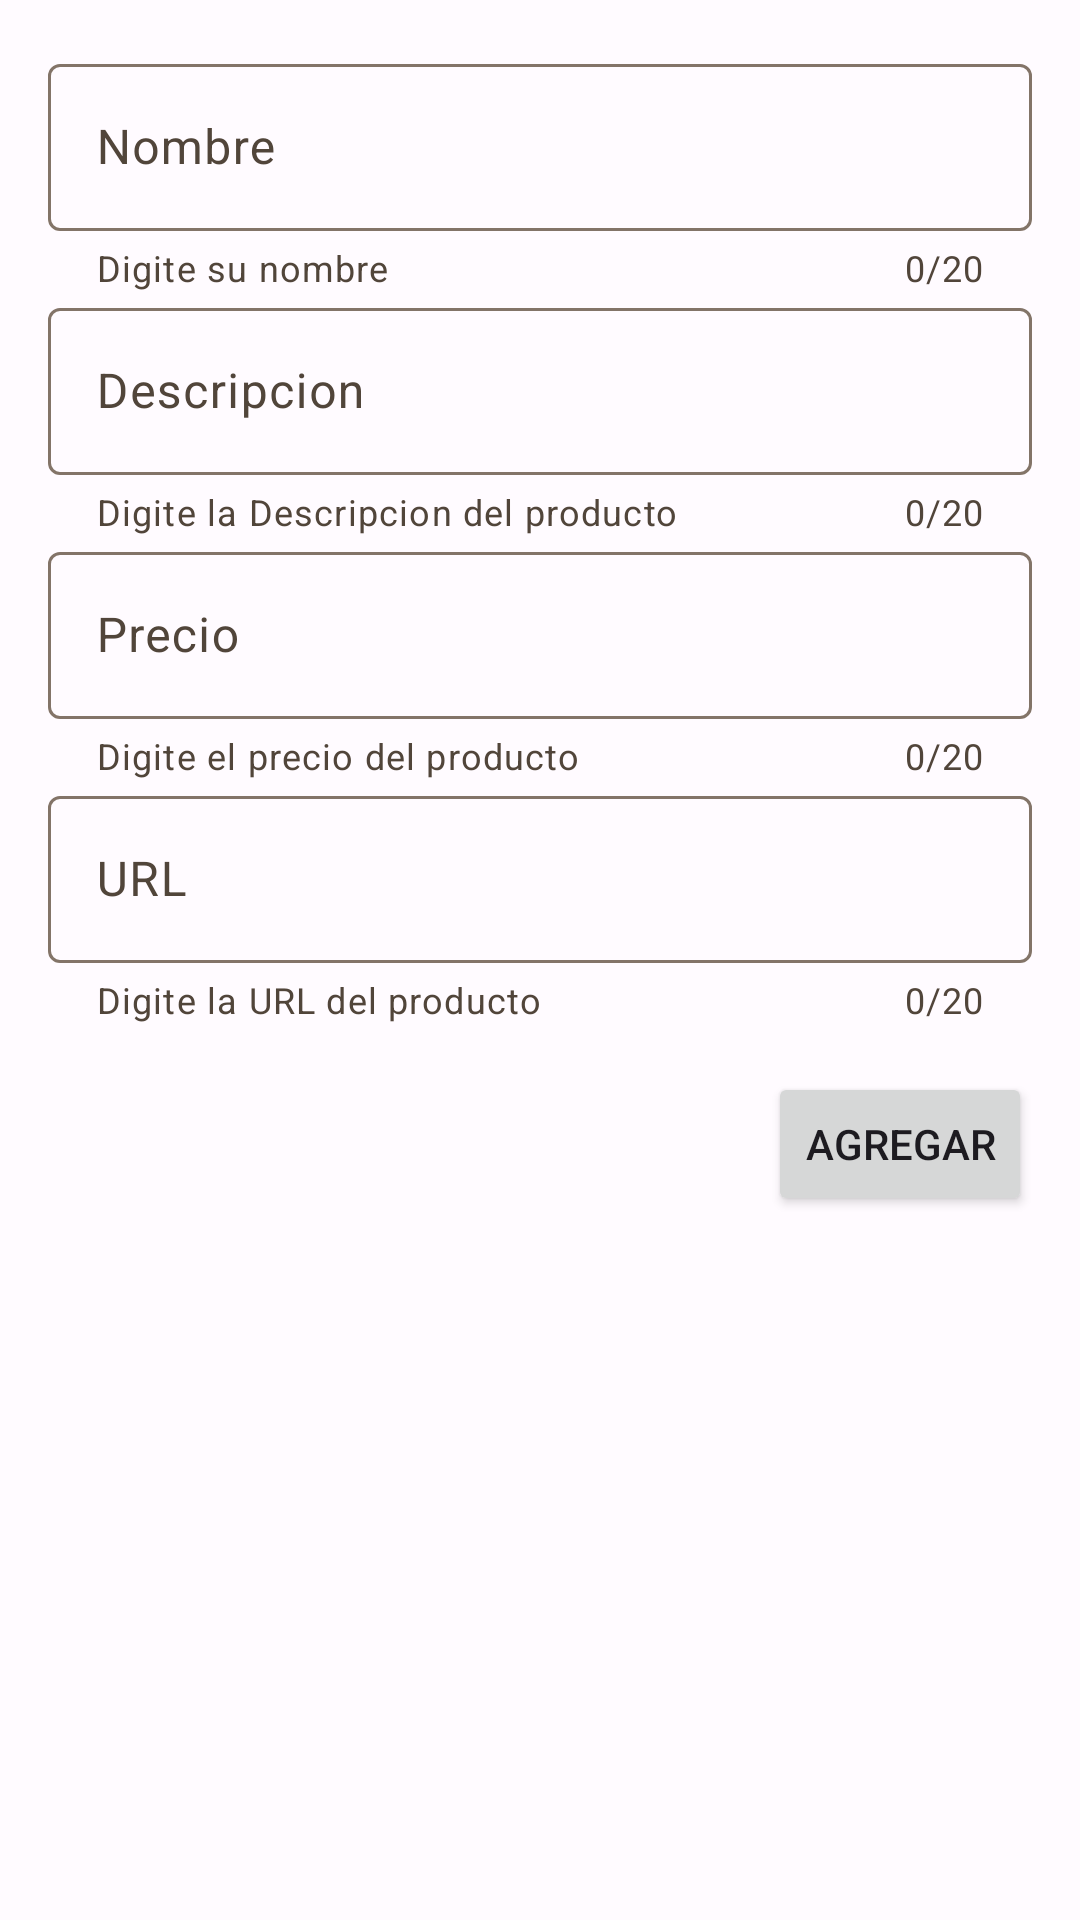

Here is an Android app screen rendered from its layout file. Give the layout XML and the strings, colors and styles it references.
<!-- AndroidManifest.xml: application theme Theme.TienditaVirtu -->
<!-- res/layout/activity_form_product.xml -->
<?xml version="1.0" encoding="utf-8"?>
<LinearLayout xmlns:android="http://schemas.android.com/apk/res/android"
    xmlns:app="http://schemas.android.com/apk/res-auto"
    xmlns:tools="http://schemas.android.com/tools"
    android:layout_width="match_parent"
    android:orientation="vertical"

    android:layout_height="match_parent"
    tools:context=".FormProductActivity"
    android:padding="16dp"
    >

    <com.google.android.material.textfield.TextInputLayout
        android:id="@+id/et_name"
        android:layout_width="match_parent"
        android:layout_height="wrap_content"
        app:counterEnabled="true"
        app:counterMaxLength="20"
        app:endIconMode="clear_text"
        app:helperText="Digite su nombre"
        app:startIconDrawable="@drawable/ic_rename">

        <com.google.android.material.textfield.TextInputEditText
            android:layout_width="match_parent"
            android:layout_height="wrap_content"
            android:hint="Nombre" />
    </com.google.android.material.textfield.TextInputLayout>

    <com.google.android.material.textfield.TextInputLayout
        android:id="@+id/et_decription"
        android:layout_width="match_parent"
        android:layout_height="wrap_content"
        app:counterEnabled="true"
        app:counterMaxLength="20"
        app:endIconMode="clear_text"
        app:helperText="Digite la Descripcion del producto"
        app:startIconDrawable="@drawable/ic_rename">

        <com.google.android.material.textfield.TextInputEditText
            android:layout_width="match_parent"
            android:layout_height="wrap_content"
            android:hint="Descripcion" />
    </com.google.android.material.textfield.TextInputLayout>

    <com.google.android.material.textfield.TextInputLayout
        android:id="@+id/et_price"
        android:layout_width="match_parent"
        android:layout_height="wrap_content"
        app:counterEnabled="true"
        app:counterMaxLength="20"
        app:endIconMode="clear_text"
        app:helperText="Digite el precio del producto"
        app:startIconDrawable="@drawable/ic_rename">

        <com.google.android.material.textfield.TextInputEditText
            android:layout_width="match_parent"
            android:layout_height="wrap_content"
            android:hint="Precio" />
    </com.google.android.material.textfield.TextInputLayout>

    <com.google.android.material.textfield.TextInputLayout
        android:id="@+id/et_url_image"
        android:layout_width="match_parent"
        android:layout_height="wrap_content"
        app:counterEnabled="true"
        app:counterMaxLength="20"
        app:endIconMode="clear_text"
        app:helperText="Digite la URL del producto"
        app:startIconDrawable="@drawable/ic_rename">

        <com.google.android.material.textfield.TextInputEditText
            android:layout_width="match_parent"
            android:layout_height="wrap_content"
            android:hint="URL" />
    </com.google.android.material.textfield.TextInputLayout>


    <Button
        android:id="@+id/btn_save_product"
        android:layout_width="wrap_content"
        android:layout_height="wrap_content"
        android:text="Agregar"
        android:layout_gravity="right"
        android:layout_marginTop="16dp">

    </Button>
</LinearLayout>
<!-- resources referenced by this layout -->
<resources>
  <style name="Theme.TienditaVirtu" parent="Base.Theme.TienditaVirtu" />
  <style name="Base.Theme.TienditaVirtu" parent="Theme.Material3.DayNight.NoActionBar">
          
          
          <item name="colorPrimary">@color/md_theme_light_primary</item>
          <item name="colorOnPrimary">@color/md_theme_light_onPrimary</item>
          <item name="colorPrimaryContainer">@color/md_theme_light_primaryContainer</item>
          <item name="colorOnPrimaryContainer">@color/md_theme_light_onPrimaryContainer</item>
          <item name="colorSecondary">@color/md_theme_light_secondary</item>
          <item name="colorOnSecondary">@color/md_theme_light_onSecondary</item>
          <item name="colorSecondaryContainer">@color/md_theme_light_secondaryContainer</item>
          <item name="colorOnSecondaryContainer">@color/md_theme_light_onSecondaryContainer</item>
          <item name="colorTertiary">@color/md_theme_light_tertiary</item>
          <item name="colorOnTertiary">@color/md_theme_light_onTertiary</item>
          <item name="colorTertiaryContainer">@color/md_theme_light_tertiaryContainer</item>
          <item name="colorOnTertiaryContainer">@color/md_theme_light_onTertiaryContainer</item>
          <item name="colorError">@color/md_theme_light_error</item>
          <item name="colorErrorContainer">@color/md_theme_light_errorContainer</item>
          <item name="colorOnError">@color/md_theme_light_onError</item>
          <item name="colorOnErrorContainer">@color/md_theme_light_onErrorContainer</item>
          <item name="android:colorBackground">@color/md_theme_light_background</item>
          <item name="colorOnBackground">@color/md_theme_light_onBackground</item>
          <item name="colorSurface">@color/md_theme_light_surface</item>
          <item name="colorOnSurface">@color/md_theme_light_onSurface</item>
          <item name="colorSurfaceVariant">@color/md_theme_light_surfaceVariant</item>
          <item name="colorOnSurfaceVariant">@color/md_theme_light_onSurfaceVariant</item>
          <item name="colorOutline">@color/md_theme_light_outline</item>
          <item name="colorOnSurfaceInverse">@color/md_theme_light_inverseOnSurface</item>
          <item name="colorSurfaceInverse">@color/md_theme_light_inverseSurface</item>
          <item name="colorPrimaryInverse">@color/md_theme_light_inversePrimary</item>
      </style>
  <color name="md_theme_light_primary">#8A5100</color>
  <color name="md_theme_light_onPrimary">#FFFFFF</color>
  <color name="md_theme_light_primaryContainer">#FFDCBD</color>
  <color name="md_theme_light_onPrimaryContainer">#2C1600</color>
  <color name="md_theme_light_secondary">#705D00</color>
  <color name="md_theme_light_onSecondary">#FFFFFF</color>
  <color name="md_theme_light_secondaryContainer">#FFE16C</color>
  <color name="md_theme_light_onSecondaryContainer">#221B00</color>
  <color name="md_theme_light_tertiary">#9A3293</color>
  <color name="md_theme_light_onTertiary">#FFFFFF</color>
  <color name="md_theme_light_tertiaryContainer">#FFD7F4</color>
  <color name="md_theme_light_onTertiaryContainer">#380037</color>
  <color name="md_theme_light_error">#BA1A1A</color>
  <color name="md_theme_light_errorContainer">#FFDAD6</color>
  <color name="md_theme_light_onError">#FFFFFF</color>
  <color name="md_theme_light_onErrorContainer">#410002</color>
  <color name="md_theme_light_background">#FFFBFF</color>
  <color name="md_theme_light_onBackground">#201B16</color>
  <color name="md_theme_light_surface">#FFFBFF</color>
  <color name="md_theme_light_onSurface">#201B16</color>
  <color name="md_theme_light_surfaceVariant">#F2DFD1</color>
  <color name="md_theme_light_onSurfaceVariant">#51453A</color>
  <color name="md_theme_light_outline">#837468</color>
  <color name="md_theme_light_inverseOnSurface">#FAEFE7</color>
  <color name="md_theme_light_inverseSurface">#352F2B</color>
  <color name="md_theme_light_inversePrimary">#FFB86F</color>
</resources>
